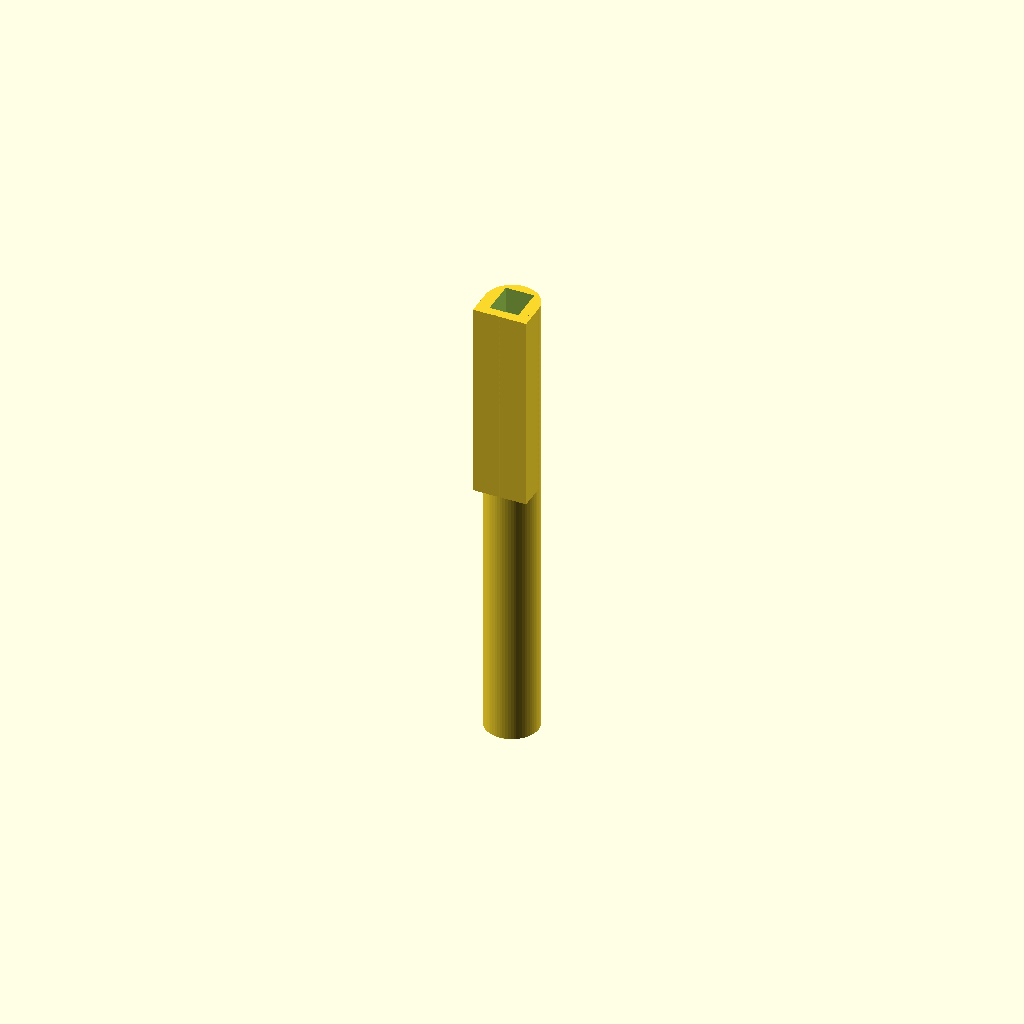
Cell 1 — every parameter at its default value.
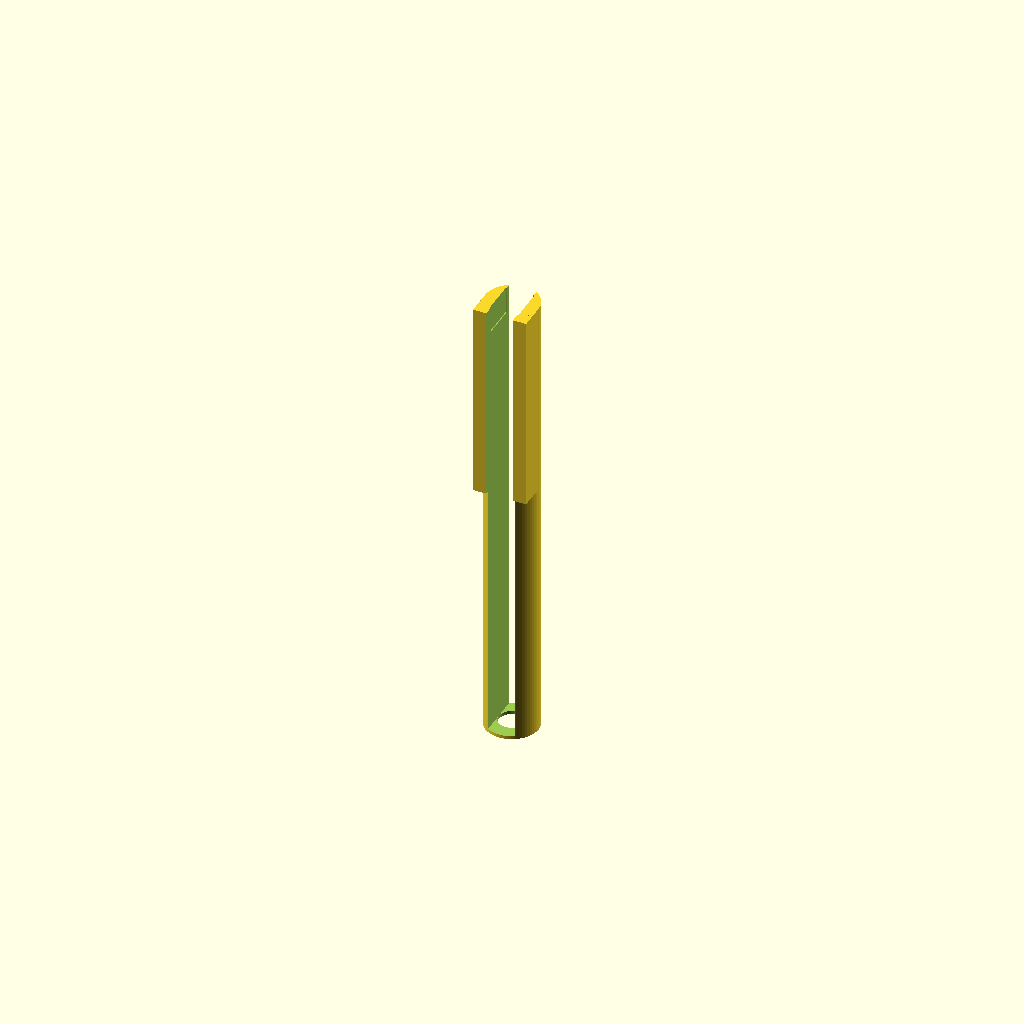
Cell 2 — photoDiodeLength set to 9, the other parameters unchanged.
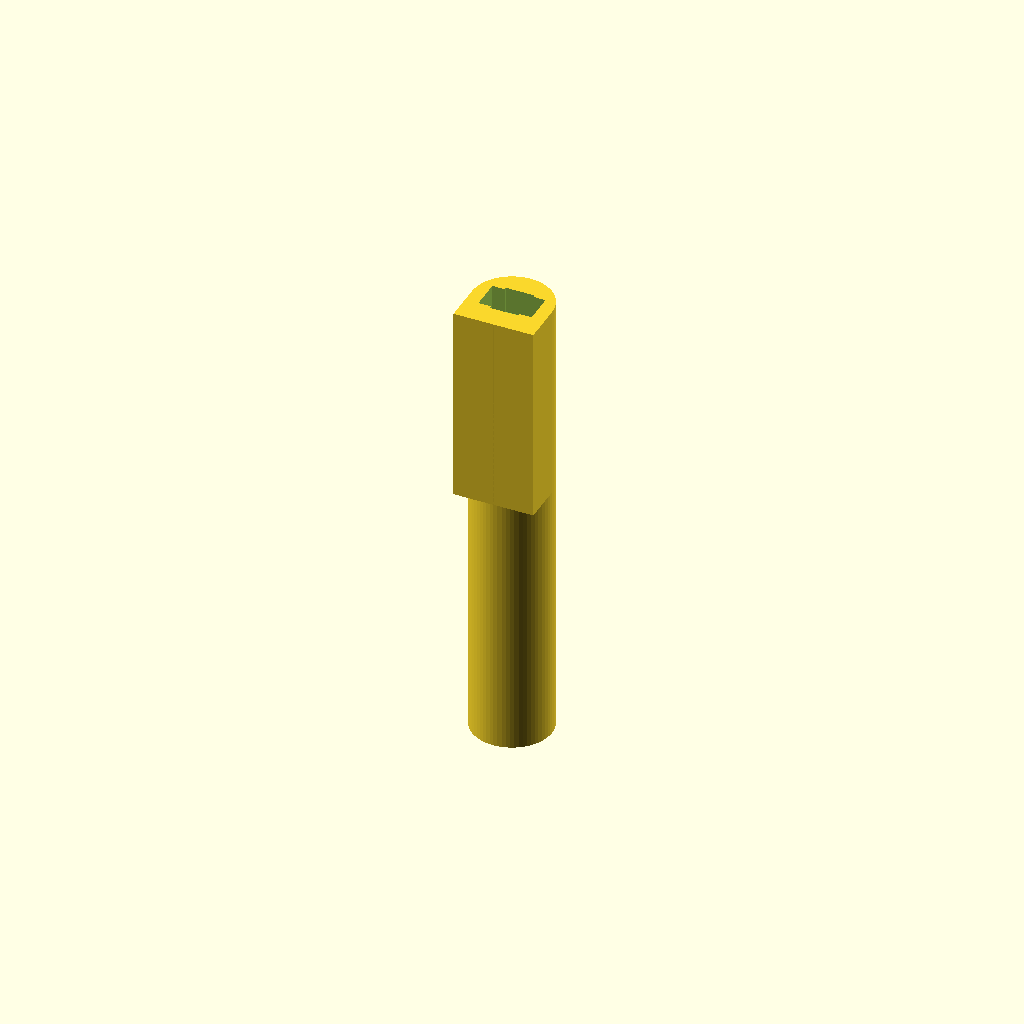
Cell 3 — photoDiodeWidth set to 8, the other parameters unchanged.
All cells are drawn from one camera (rotation 55°, 0°, 25°, orthographic, colour scheme Cornfield), so only the parameter changes between them.
OpenSCAD source file 3dFiles/bpw34_support.scad:
photoDiodeLength = 4.5;
photoDiodeWidth = 4.0;
photoDiodeHeight = 2;

photoDiodeMaxLength = 5.25;
photoDiodeMaxWidth = 4.3;

bodyLength = 70;
bodyShellWidth = 2;
bodyOuterDiameter = photoDiodeWidth + (bodyShellWidth * 2);

pinholeDiameter = 4.0;
pinholeLength = 0.5;

supportLength = 30;

backOpeningLength = 2;

rotate([180, 0, 0]) {
    translate([0, 0, -bodyLength]) {
        difference() {
            difference() {
                union() {
                // Support
                translate([-(bodyOuterDiameter / 2), 0, 0])
                    cube([bodyOuterDiameter, (bodyOuterDiameter / 2), supportLength]);

                    difference() {
                        // Main body
                        cylinder(h = bodyLength, d = bodyOuterDiameter, center = false, $fn = 64);
                    
                        // Pinhole
                        translate([0, 0, (bodyLength - 2)])
                            cylinder(h = (pinholeLength * 6), d = pinholeDiameter, center = false, $fn = 64);       
                    }
                }

                // Main hole
                translate([-(photoDiodeWidth / 2), -(photoDiodeLength / 2), -pinholeLength])
                    cube([photoDiodeWidth, photoDiodeLength, bodyLength]);
            }
            
            // Photodiode socket
            translate([-(photoDiodeMaxWidth / 2), -(photoDiodeMaxLength / 2), -1])
                cube([photoDiodeMaxWidth, photoDiodeMaxLength, (photoDiodeHeight + backOpeningLength + 1)]);
            
        }
    }
}
Customizer parameters (derived from the source; name, type, default, range or options):
photoDiodeLength: number, default 4.5
photoDiodeWidth: number, default 4
photoDiodeHeight: number, default 2
photoDiodeMaxLength: number, default 5.25
photoDiodeMaxWidth: number, default 4.3
bodyLength: number, default 70
bodyShellWidth: number, default 2
pinholeDiameter: number, default 4
pinholeLength: number, default 0.5
supportLength: number, default 30
backOpeningLength: number, default 2
